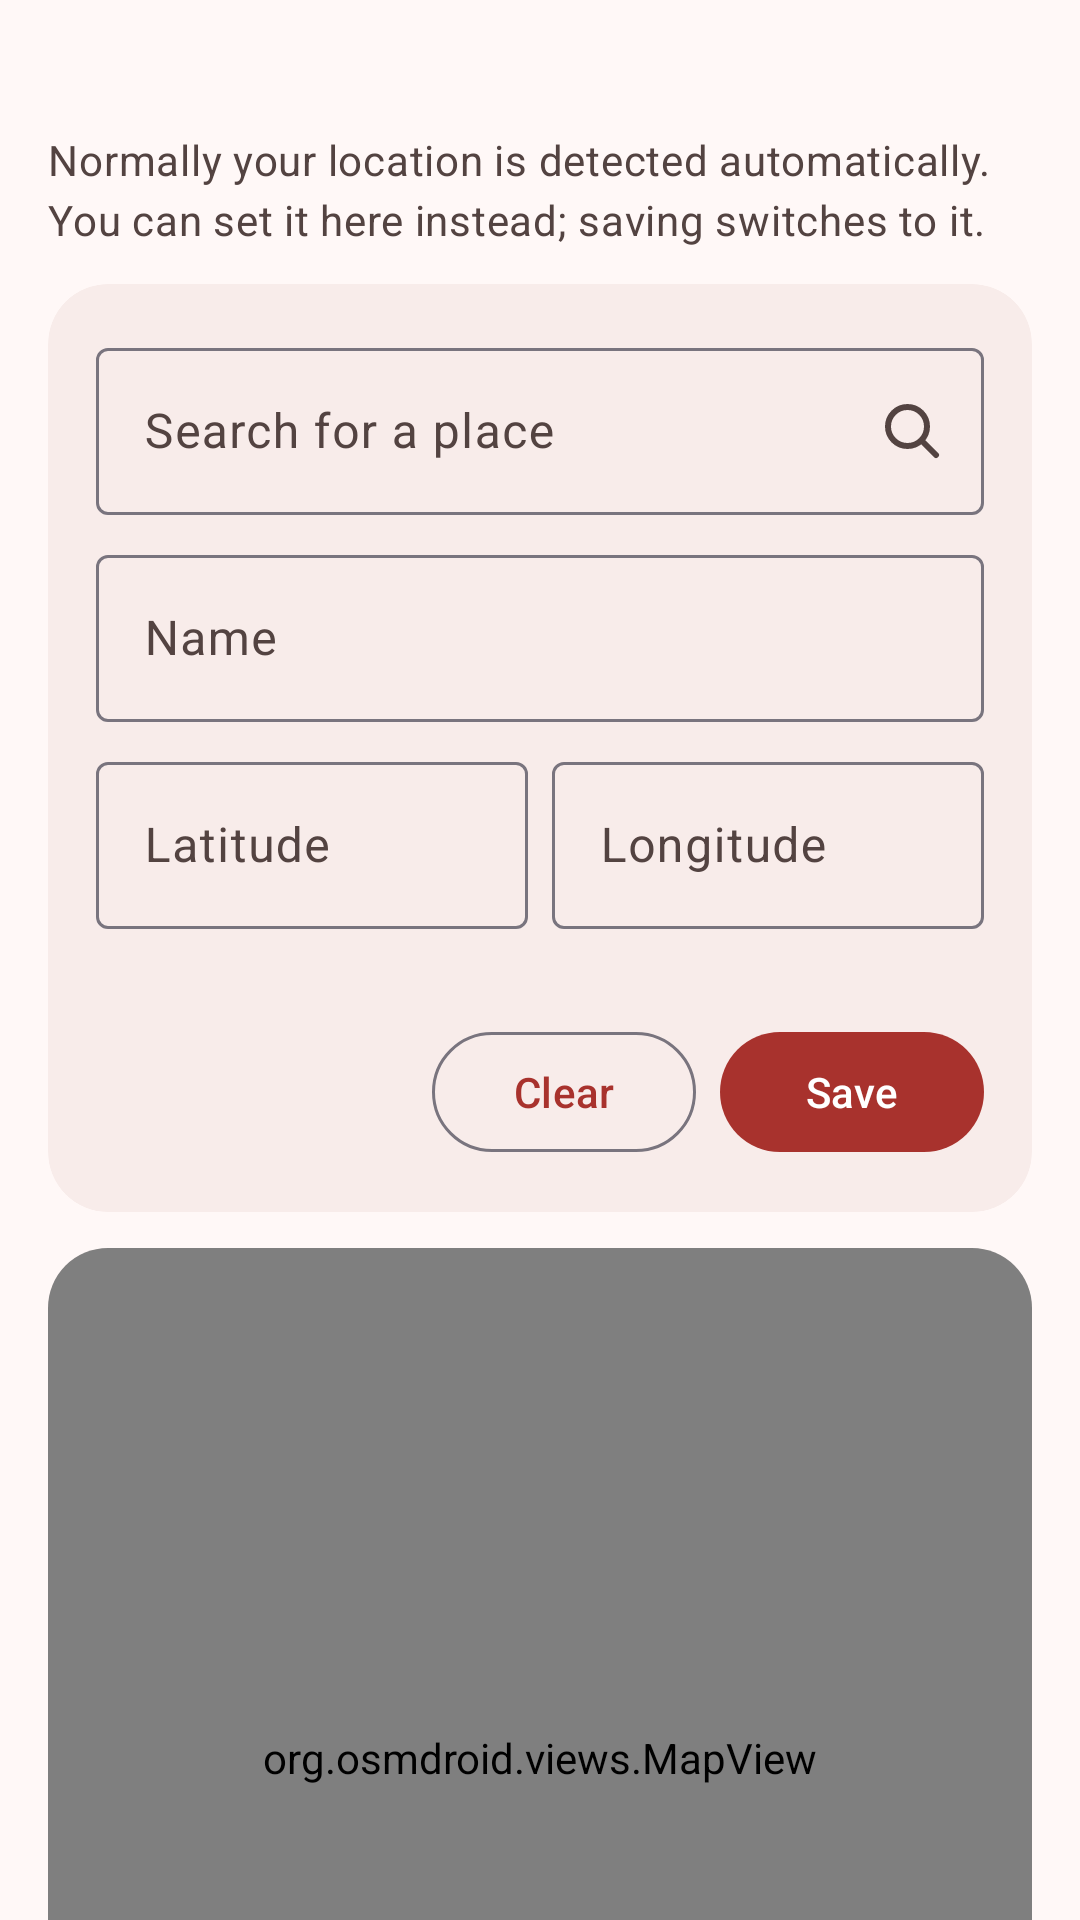

Produce the Android XML layout that renders to this screen, including the resource entries it uses.
<!-- AndroidManifest.xml: activity theme Theme.EarthPing.WithActionBar -->
<!-- res/layout/activity_location.xml -->
<?xml version="1.0" encoding="utf-8"?>
<androidx.core.widget.NestedScrollView xmlns:android="http://schemas.android.com/apk/res/android"
    android:layout_width="match_parent"
    android:layout_height="match_parent">

    <LinearLayout
        android:layout_width="match_parent"
        android:layout_height="wrap_content"
        android:orientation="vertical"
        android:padding="16dp">

        <TextView
            android:id="@+id/location_state"
            android:layout_width="match_parent"
            android:layout_height="wrap_content"
            android:textAppearance="?attr/textAppearanceTitleMedium" />

        <TextView
            style="@style/Body"
            android:text="@string/manual_location_desc"
            android:textColor="@color/on_surface_soft" />

        <include layout="@layout/include_place_editor" />

        <include layout="@layout/include_place_map" />
    </LinearLayout>
</androidx.core.widget.NestedScrollView>
<!-- res/layout/include_place_editor.xml (included above) -->
<?xml version="1.0" encoding="utf-8"?>
<com.google.android.material.card.MaterialCardView xmlns:android="http://schemas.android.com/apk/res/android"
    xmlns:app="http://schemas.android.com/apk/res-auto"
    style="@style/Card"
            android:layout_width="match_parent"
            android:layout_height="wrap_content"
            android:layout_marginTop="12dp">

            <LinearLayout
                android:layout_width="match_parent"
                android:layout_height="wrap_content"
                android:orientation="vertical"
                android:padding="16dp">

                <com.google.android.material.textfield.TextInputLayout
                    android:id="@+id/search_layout"
                    style="?attr/textInputOutlinedStyle"
                    android:layout_width="match_parent"
                    android:layout_height="wrap_content"
                    android:hint="@string/search_place"
                    app:endIconDrawable="@drawable/ic_search"
                    app:endIconMode="custom"
                    app:endIconContentDescription="@string/search">

                    <com.google.android.material.textfield.TextInputEditText
                        android:id="@+id/search"
                        android:layout_width="match_parent"
                        android:layout_height="wrap_content"
                        android:imeOptions="actionSearch"
                        android:inputType="text"
                        android:maxLines="1" />
                </com.google.android.material.textfield.TextInputLayout>

                <com.google.android.material.textfield.TextInputLayout
                    style="?attr/textInputOutlinedStyle"
                    android:layout_width="match_parent"
                    android:layout_height="wrap_content"
                    android:layout_marginTop="8dp"
                    android:hint="@string/place_name">

                    <com.google.android.material.textfield.TextInputEditText
                        android:id="@+id/name"
                        android:layout_width="match_parent"
                        android:layout_height="wrap_content"
                        android:inputType="textCapWords"
                        android:maxLines="1" />
                </com.google.android.material.textfield.TextInputLayout>

                <LinearLayout
                    android:layout_width="match_parent"
                    android:layout_height="wrap_content"
                    android:layout_marginTop="8dp"
                    android:orientation="horizontal">

                    <com.google.android.material.textfield.TextInputLayout
                        style="?attr/textInputOutlinedStyle"
                        android:layout_width="0dp"
                        android:layout_height="wrap_content"
                        android:layout_marginEnd="8dp"
                        android:layout_weight="1"
                        android:hint="@string/latitude">

                        <com.google.android.material.textfield.TextInputEditText
                            android:id="@+id/lat"
                            android:layout_width="match_parent"
                            android:layout_height="wrap_content"
                            android:inputType="numberSigned|numberDecimal"
                            android:maxLines="1" />
                    </com.google.android.material.textfield.TextInputLayout>

                    <com.google.android.material.textfield.TextInputLayout
                        style="?attr/textInputOutlinedStyle"
                        android:layout_width="0dp"
                        android:layout_height="wrap_content"
                        android:layout_weight="1"
                        android:hint="@string/longitude">

                        <com.google.android.material.textfield.TextInputEditText
                            android:id="@+id/lon"
                            android:layout_width="match_parent"
                            android:layout_height="wrap_content"
                            android:inputType="numberSigned|numberDecimal"
                            android:maxLines="1" />
                    </com.google.android.material.textfield.TextInputLayout>
                </LinearLayout>

                <TextView
                    android:id="@+id/slot_hint"
                    style="@style/Body"
                    android:textAppearance="?attr/textAppearanceBodySmall"
                    android:textColor="@color/on_surface_soft" />

                <LinearLayout
                    android:layout_width="match_parent"
                    android:layout_height="wrap_content"
                    android:layout_marginTop="8dp"
                    android:gravity="end"
                    android:orientation="horizontal">

                    <Button
                        android:id="@+id/clear"
                        style="?attr/materialButtonOutlinedStyle"
                        android:layout_width="wrap_content"
                        android:layout_height="wrap_content"
                        android:layout_marginEnd="8dp"
                        android:text="@string/clear" />

                    <Button
                        android:id="@+id/save"
                        android:layout_width="wrap_content"
                        android:layout_height="wrap_content"
                        android:text="@string/save" />
                </LinearLayout>
            </LinearLayout>
        </com.google.android.material.card.MaterialCardView>
<!-- res/layout/include_place_map.xml (included above) -->
<?xml version="1.0" encoding="utf-8"?>
<LinearLayout xmlns:android="http://schemas.android.com/apk/res/android"
    xmlns:app="http://schemas.android.com/apk/res-auto"
    android:layout_width="match_parent"
    android:layout_height="wrap_content"
    android:orientation="vertical">

        <com.google.android.material.card.MaterialCardView
            style="@style/Card"
            android:layout_width="match_parent"
            android:layout_height="340dp"
            android:layout_marginTop="12dp">

            <org.osmdroid.views.MapView
                android:id="@+id/map"
                android:layout_width="match_parent"
                android:layout_height="match_parent" />
        </com.google.android.material.card.MaterialCardView>

        <TextView
            style="@style/Body"
            android:paddingStart="4dp"
            android:text="@string/long_press_hint"
            android:textAppearance="?attr/textAppearanceBodySmall"
            android:textColor="@color/on_surface_soft" />

        <TextView
            style="@style/Body"
            android:paddingStart="4dp"
            android:text="@string/osm_attribution"
            android:textAppearance="?attr/textAppearanceBodySmall"
            android:textColor="@color/on_surface_soft" />
</LinearLayout>
<!-- resources referenced by this layout -->
<resources>
  <color name="on_surface_soft">#534341</color>
  <!-- drawable ic_search (drawable) -->
  <?xml version="1.0" encoding="utf-8"?>
  <vector xmlns:android="http://schemas.android.com/apk/res/android"
      android:width="24dp"
      android:height="24dp"
      android:tint="?attr/colorOnSurfaceVariant"
      android:viewportWidth="24"
      android:viewportHeight="24">
      <path
          android:fillColor="#00000000"
          android:pathData="M10.5,4a6.5,6.5 0,1 1,0 13a6.5,6.5 0,1 1,0 -13zM15.5,15.5L20,20"
          android:strokeWidth="2"
          android:strokeColor="#FF000000"
          android:strokeLineCap="round" />
  </vector>
  <string name="clear">Clear</string>
  <string name="latitude">Latitude</string>
  <string name="long_press_hint">Long-press the map to place the selected place.</string>
  <string name="longitude">Longitude</string>
  <string name="manual_location_desc">Normally your location is detected automatically. You can set it here instead; saving switches to it.</string>
  <string name="osm_attribution">Map data © OpenStreetMap contributors</string>
  <string name="place_name">Name</string>
  <string name="save">Save</string>
  <string name="search">Search</string>
  <string name="search_place">Search for a place</string>
  <style name="Body">
          <item name="android:layout_width">match_parent</item>
          <item name="android:layout_height">wrap_content</item>
          <item name="android:layout_marginTop">6dp</item>
          <item name="android:textAppearance">?attr/textAppearanceBodyMedium</item>
      </style>
  <style name="Card" parent="Widget.Material3.CardView.Filled">
          <item name="cardCornerRadius">20dp</item>
          <item name="cardBackgroundColor">@color/card</item>
      </style>
  <style name="Theme.EarthPing.WithActionBar" parent="Theme.EarthPing.WithActionBarBase" />
  <color name="card">#F8ECEA</color>
  <style name="Theme.EarthPing.WithActionBarBase" parent="Theme.Material3.DayNight">
          <item name="colorPrimary">@color/accent_deep</item>
          <item name="colorOnPrimary">@color/on_accent</item>
          <item name="colorPrimaryContainer">@color/accent_container</item>
          <item name="colorOnPrimaryContainer">@color/on_accent_container</item>
          <item name="colorSecondary">@color/accent_deep</item>
          <item name="colorOnSecondary">@color/on_accent</item>
          <item name="colorTertiary">@color/accent_deep</item>
          <item name="colorSecondaryContainer">@color/accent_container</item>
          <item name="colorOnSecondaryContainer">@color/on_accent_container</item>
          <item name="android:colorBackground">@color/surface</item>
          <item name="colorSurface">@color/surface</item>
          <item name="colorSurfaceContainerLowest">@color/surface</item>
          <item name="colorSurfaceContainerLow">@color/surface</item>
          <item name="colorSurfaceContainer">@color/nav</item>
          <item name="colorSurfaceContainerHigh">@color/card</item>
          <item name="colorSurfaceContainerHighest">@color/card</item>
          <item name="colorSurfaceVariant">@color/card</item>
          <item name="colorOnSurface">@color/on_surface</item>
          <item name="colorOnSurfaceVariant">@color/on_surface_soft</item>
          <item name="colorOnBackground">@color/on_surface</item>
          <item name="actionBarStyle">@style/ActionBar</item>
      </style>
  <color name="accent_deep">#A8322D</color>
  <color name="on_accent">#FFFFFF</color>
  <color name="accent_container">#FFDAD5</color>
  <color name="on_accent_container">#410001</color>
  <color name="surface">#FFF8F7</color>
  <color name="nav">#F8ECEA</color>
  <color name="on_surface">#231918</color>
  <style name="ActionBar" parent="Widget.Material3.ActionBar.Solid">
          <item name="background">@color/surface</item>
          <item name="elevation">0dp</item>
      </style>
</resources>
